Labelled photos from "new_dataset", an image-classification folder in Dev789-del/Tree_Classification. The possible labels are: African tulip, Alstonia scholaris, banyan tree, coconut tree, Ficus religiosa, mango, Quercus robur, rhododendron tree, Royal Poinciana, silver birch.

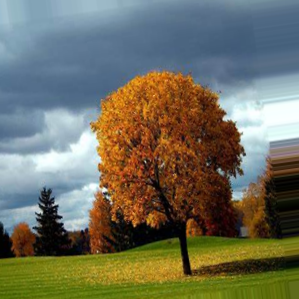
Label: Quercus robur

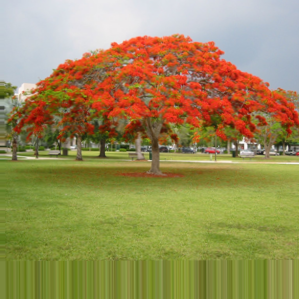
Label: Royal Poinciana

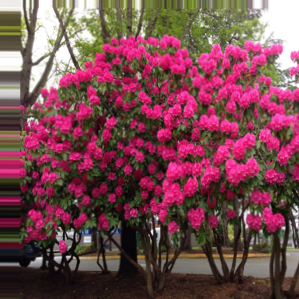
Label: rhododendron tree

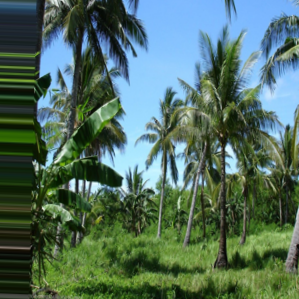
Label: coconut tree

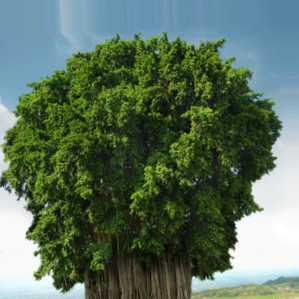
Label: banyan tree

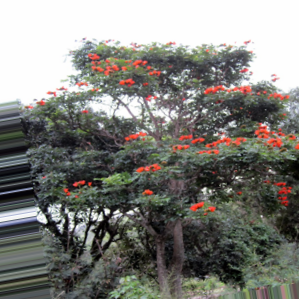
Label: African tulip
